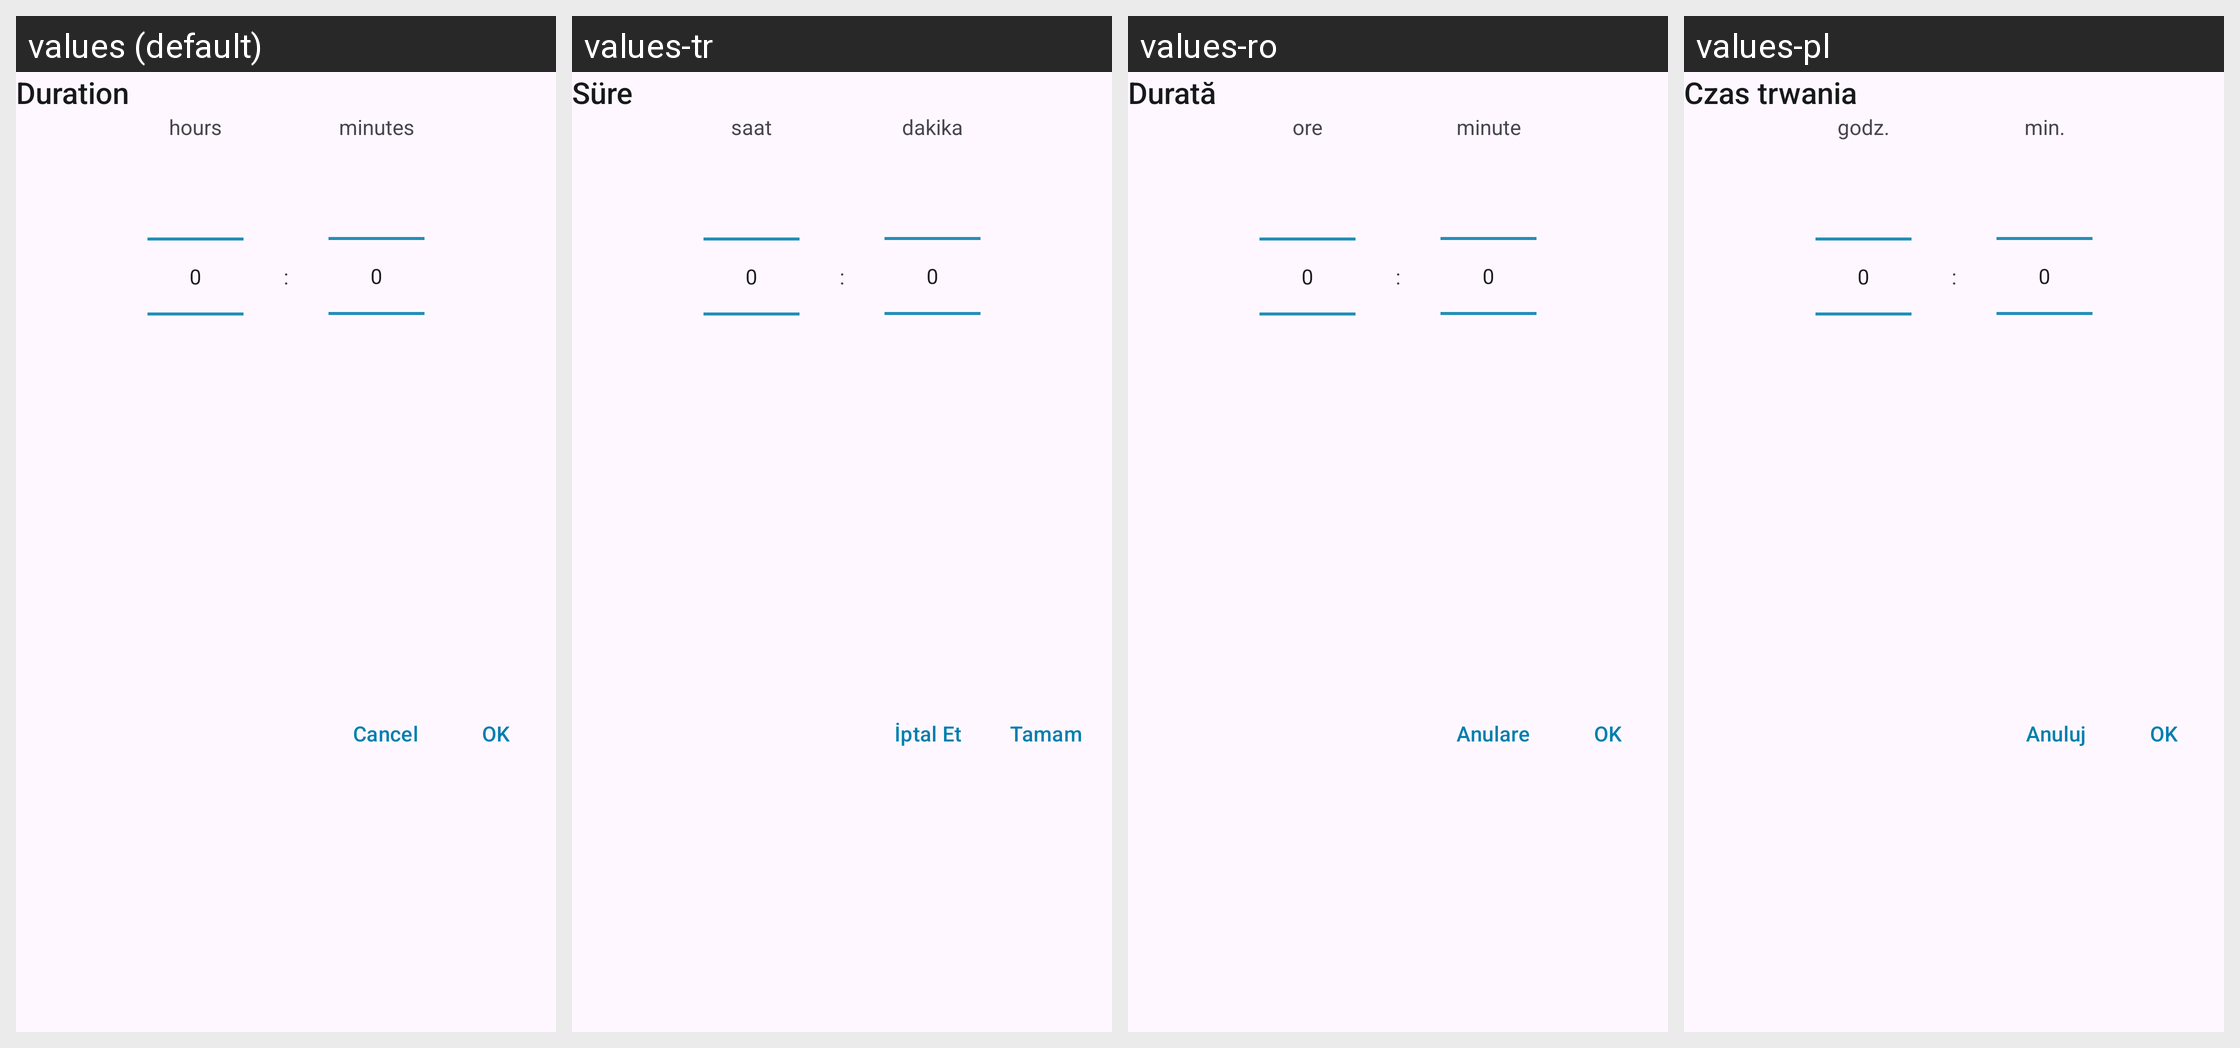

Here is an Android app screen in its default locale and in the app's own translations. Write out the translated-string differences for the strings that appear on this screen.
Android screen res/layout/duration_picker.xml rendered under 4 locales, left to right: values (default), values-tr, values-ro, values-pl. Device: Nexus 5 (rendered at 1080×1920; each locale shown at half size, 540×960, under a caption strip naming it); theme AppTheme.
Other locales in the repository, not shown: values-ar, values-bg, values-de, values-en, values-pt, values-ru, values-uk.
Strings drawn on this screen, with the default value and each locale's value (text and hints the layout hard-codes, and strings that could not be matched under every locale, appear in the picture but are not listed):

duration_dialog_title
  values: Duration
  values-tr: Süre
  values-ro: Durată
  values-pl: Czas trwania

duration_hours
  values: hours
  values-tr: saat
  values-ro: ore
  values-pl: godz.

duration_minutes
  values: minutes
  values-tr: dakika
  values-ro: minute
  values-pl: min.

duration_dialog_cancel_button
  values: Cancel
  values-tr: İptal Et
  values-ro: Anulare
  values-pl: Anuluj

duration_dialog_ok_button
  values: OK
  values-tr: Tamam
  values-ro: OK
  values-pl: OK
